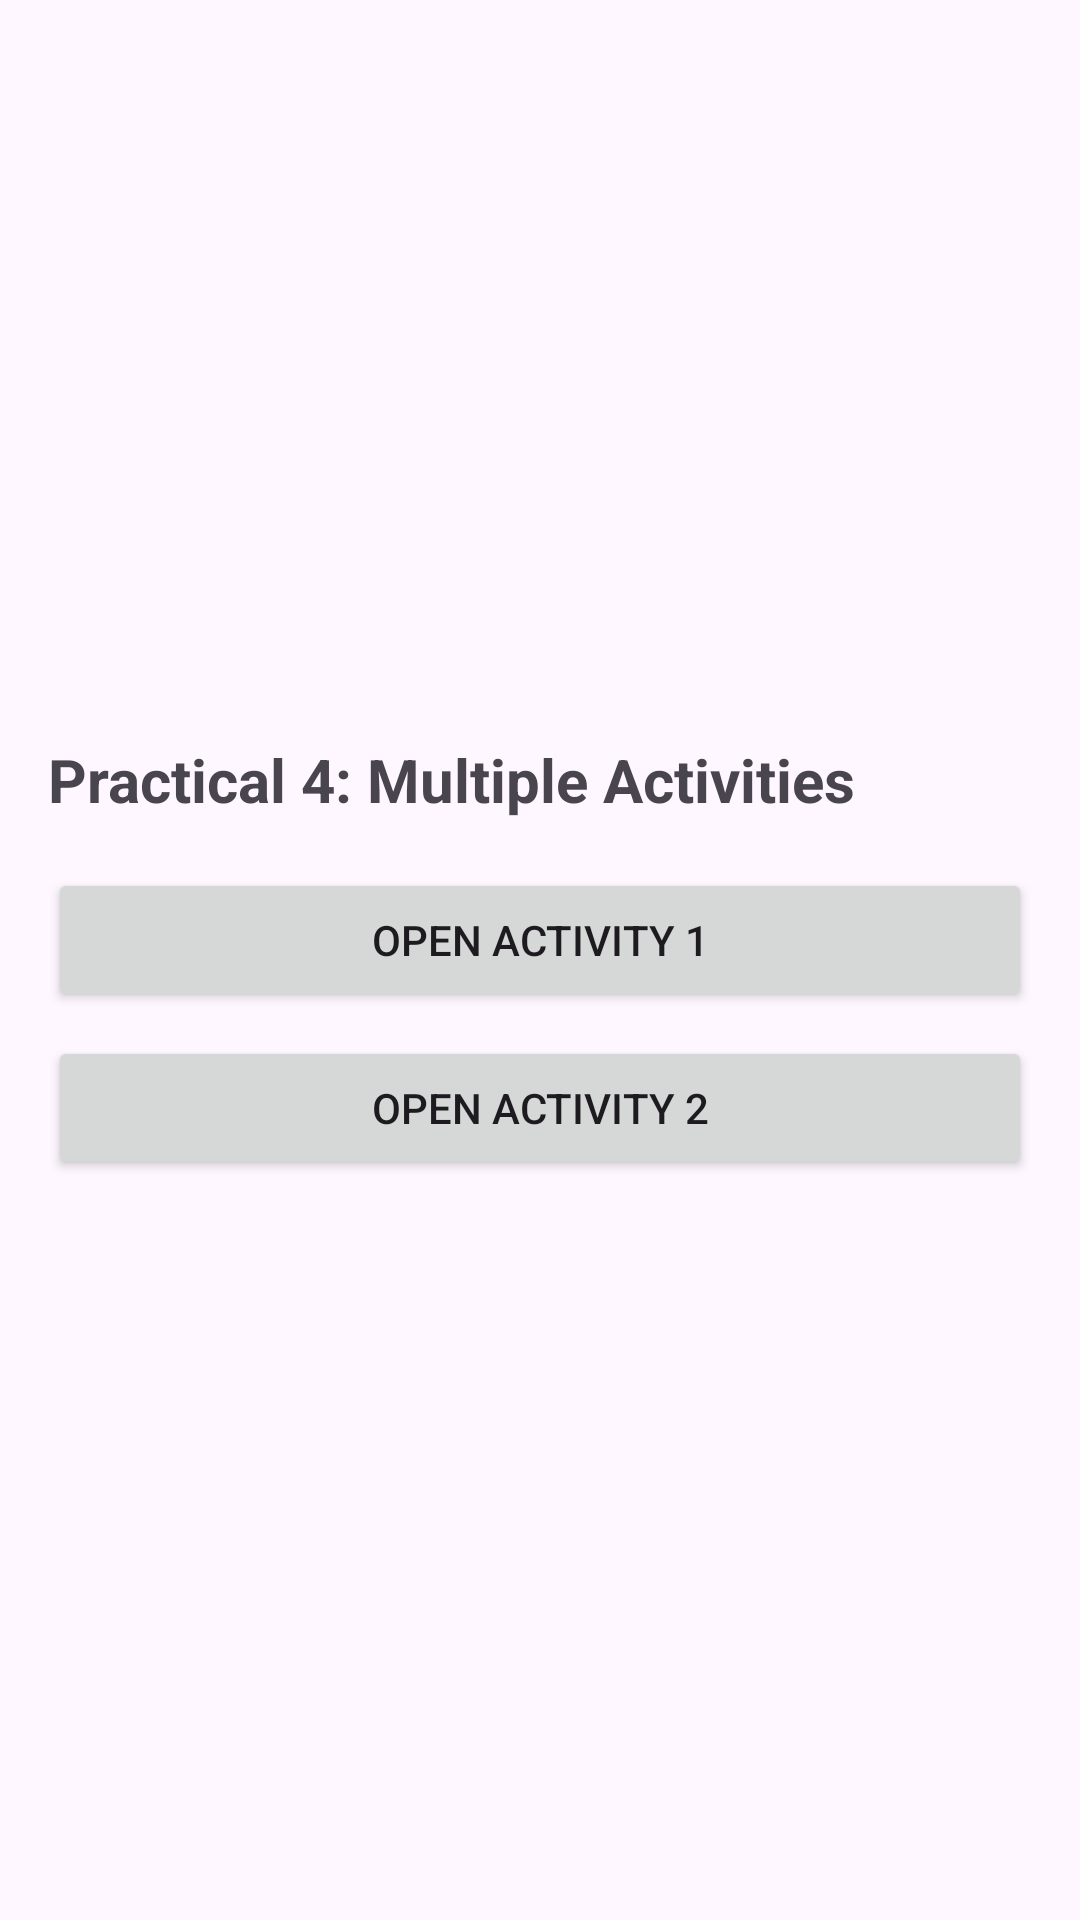

Write the Android layout XML for this screen, with the resource values it uses.
<!-- AndroidManifest.xml: application theme Theme.BCAPractical -->
<!-- res/layout/activity_practical4.xml -->
<?xml version="1.0" encoding="utf-8"?>
<LinearLayout xmlns:android="http://schemas.android.com/apk/res/android"
    android:layout_width="match_parent"
    android:layout_height="match_parent"
    android:orientation="vertical"
    android:padding="16dp"
    android:gravity="center">

    <TextView
        android:layout_width="match_parent"
        android:layout_height="wrap_content"
        android:text="Practical 4: Multiple Activities"
        android:textSize="20sp"
        android:textStyle="bold"
        android:paddingBottom="16dp"/>

    <Button
        android:id="@+id/button_activity1"
        android:layout_width="match_parent"
        android:layout_height="wrap_content"
        android:text="Open Activity 1"
        android:layout_marginBottom="8dp"/>

    <Button
        android:id="@+id/button_activity2"
        android:layout_width="match_parent"
        android:layout_height="wrap_content"
        android:text="Open Activity 2"/>

</LinearLayout>
<!-- resources referenced by this layout -->
<resources>
  <style name="Theme.BCAPractical" parent="Base.Theme.BCAPractical" />
  <style name="Base.Theme.BCAPractical" parent="Theme.Material3.DayNight.NoActionBar">
          
          
      </style>
</resources>
